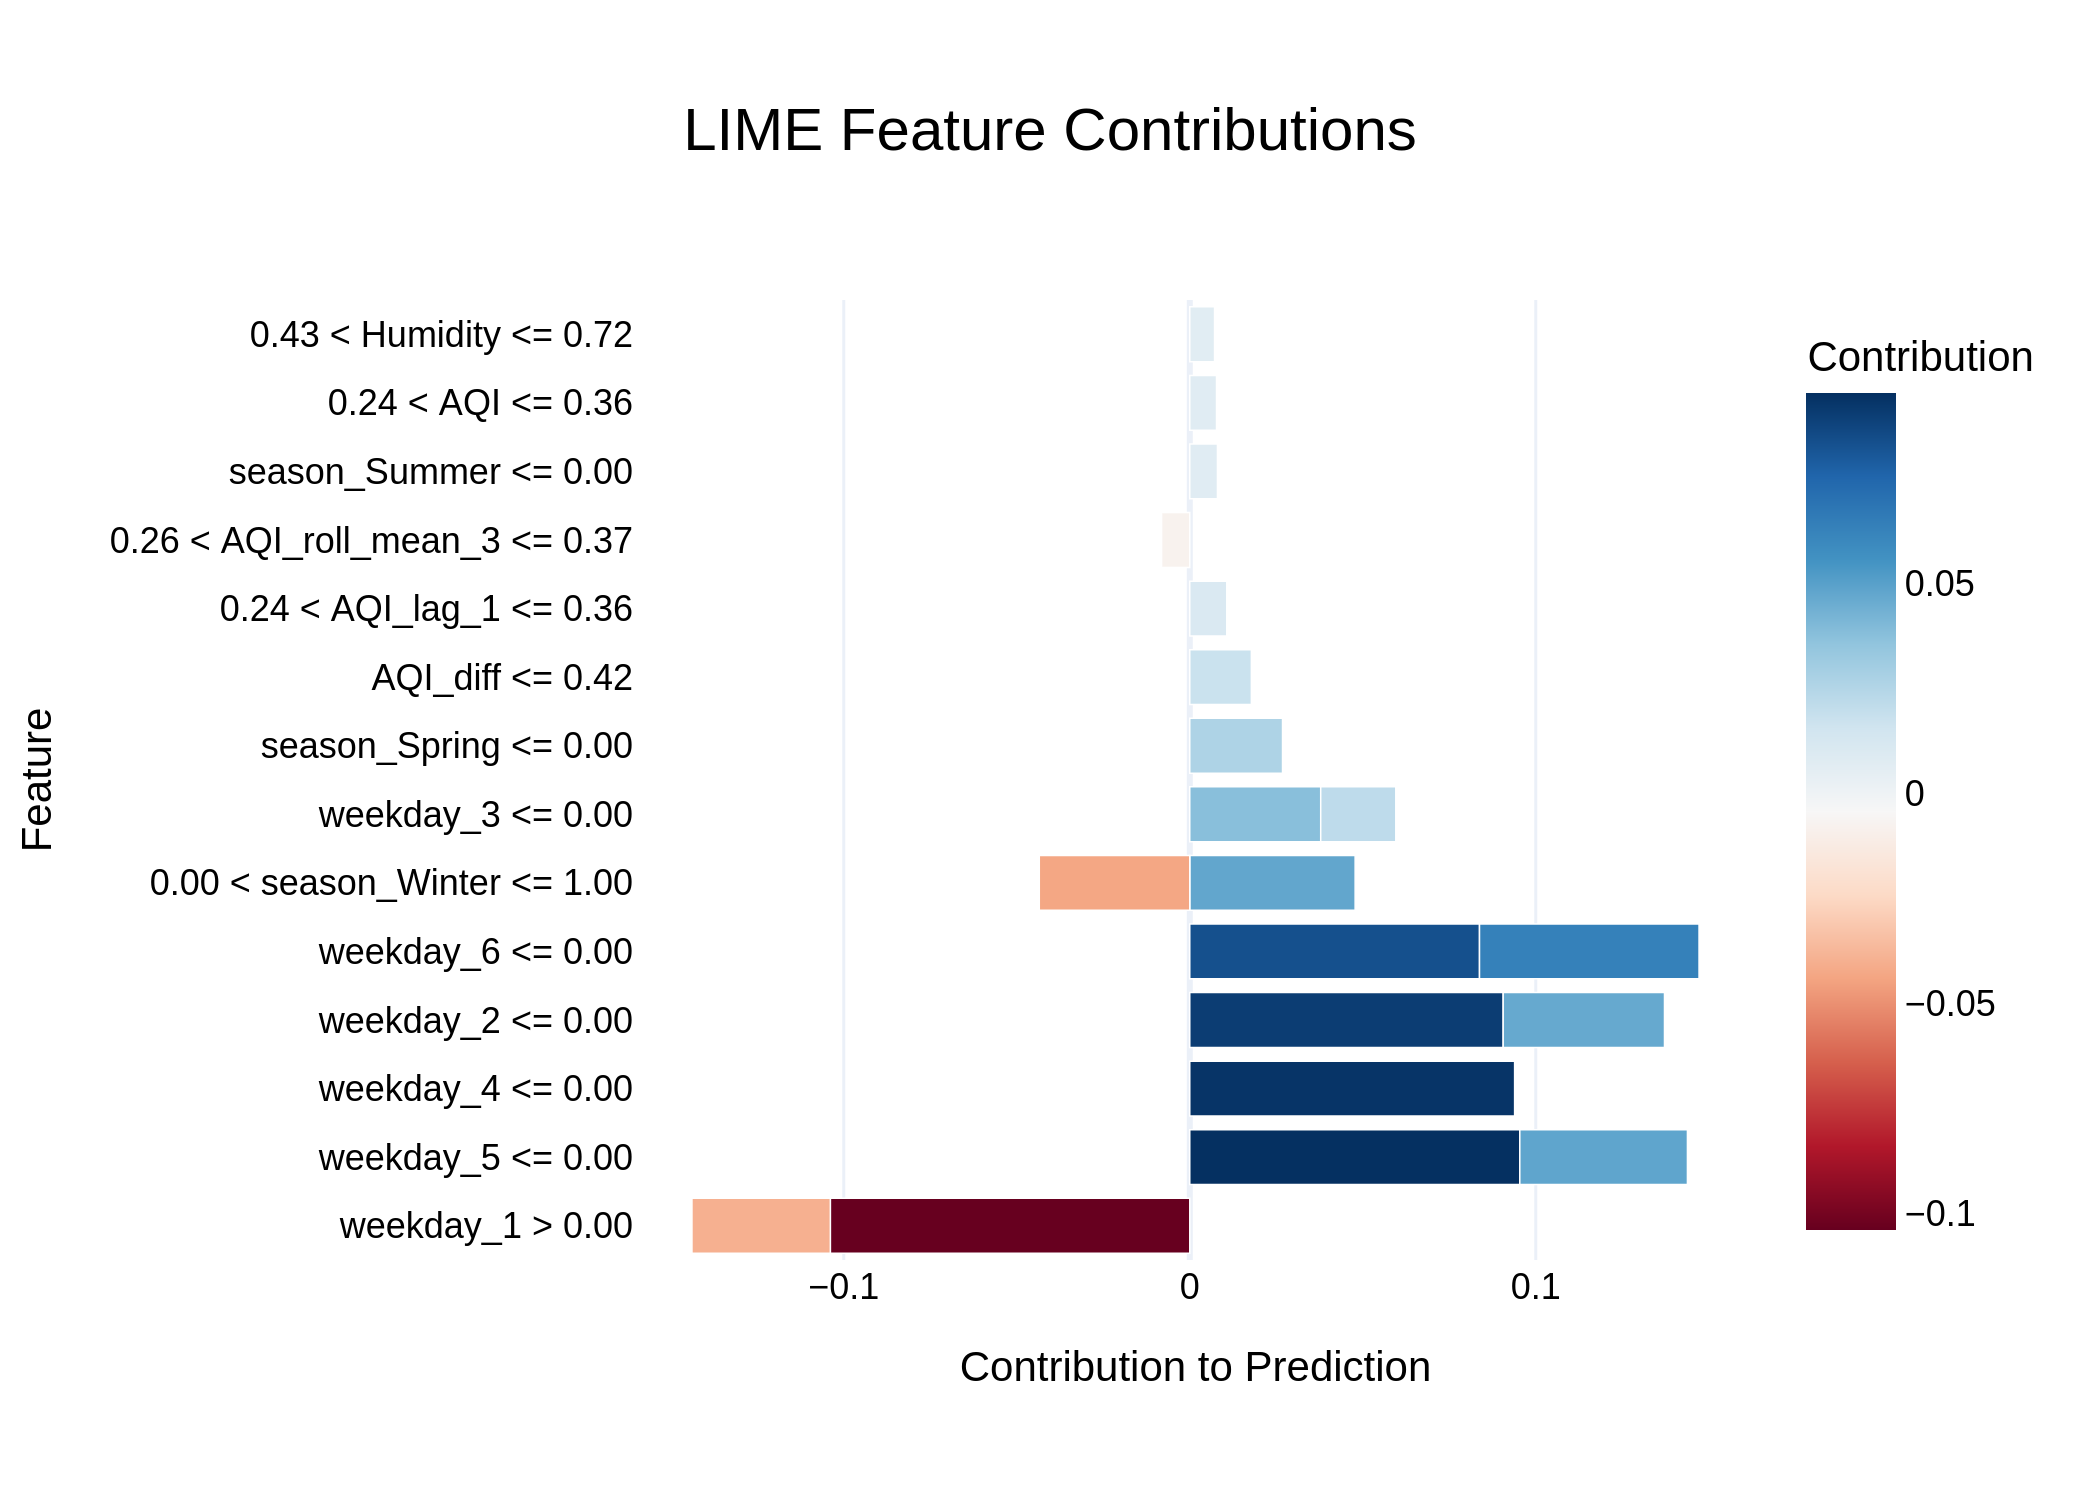

The data file committed next to this chart (first rows):
Feature, Contribution
weekday_1 > 0.00, -0.1039
weekday_5 <= 0.00, 0.09539
weekday_4 <= 0.00, 0.09388
weekday_2 <= 0.00, 0.09058
weekday_6 <= 0.00, 0.08374
weekday_6 <= 0.00, 0.06346
weekday_5 <= 0.00, 0.04845
0.00 < season_Winter <= 1.00, 0.04779
weekday_2 <= 0.00, 0.04663
0.00 < season_Winter <= 1.00, -0.0435
weekday_1 > 0.00, -0.04
weekday_3 <= 0.00, 0.03785
season_Spring <= 0.00, 0.02681
weekday_3 <= 0.00, 0.0217
AQI_diff <= 0.42, 0.0178
0.24 < AQI_lag_1 <= 0.36, 0.0107
0.26 < AQI_roll_mean_3 <= 0.37, -0.008143
season_Summer <= 0.00, 0.007999
0.24 < AQI <= 0.36, 0.007736
0.43 < Humidity <= 0.72, 0.007163
